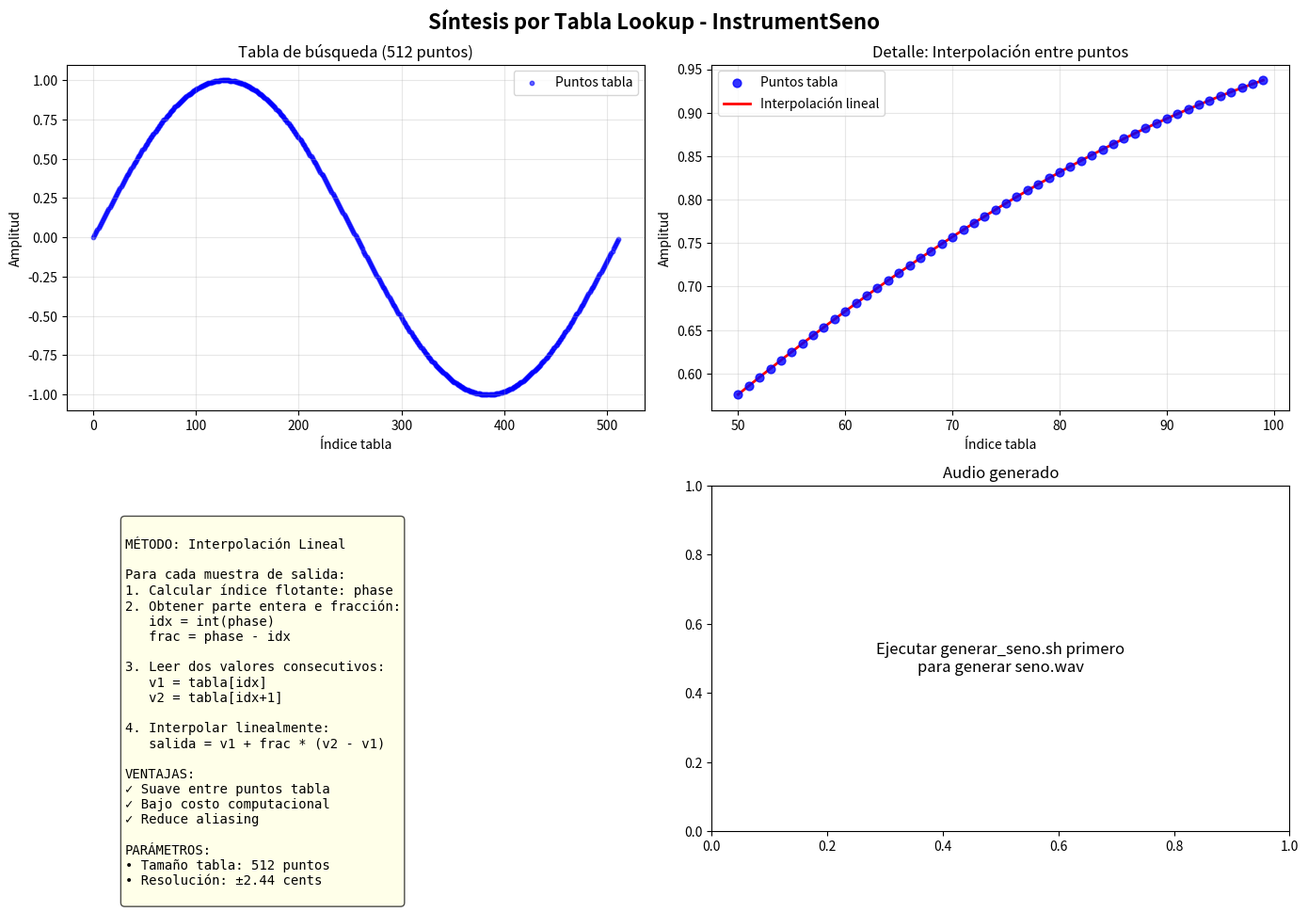

Write Python code to recreate this figure.
import numpy as np
import matplotlib.pyplot as plt
import scipy.io.wavfile as wav

# Crear tabla de búsqueda idéntica a la del instrumento
N = 512
tbl_seno = np.sin(2 * np.pi * np.arange(N) / N)

# Plot 1: Tabla de búsqueda y señal interpolada
fig, axs = plt.subplots(2, 2, figsize=(14, 10))
fig.suptitle('Síntesis por Tabla Lookup - InstrumentSeno', fontsize=16, fontweight='bold')

# Subplot 1: Tabla completa con puntos
ax = axs[0, 0]
indices = np.arange(N)
ax.scatter(indices, tbl_seno, s=10, alpha=0.6, color='blue', label='Puntos tabla')
ax.plot(indices, tbl_seno, color='blue', alpha=0.3, linewidth=0.5)
ax.set_xlabel('Índice tabla')
ax.set_ylabel('Amplitud')
ax.set_title('Tabla de búsqueda (512 puntos)')
ax.grid(True, alpha=0.3)
ax.legend()

# Subplot 2: Vista detallada zona pequeña
ax = axs[0, 1]
window_start, window_end = 50, 100
indices_window = np.arange(window_start, window_end)

# Puntos tabla
ax.scatter(indices_window, tbl_seno[window_start:window_end], s=40, alpha=0.8, 
          color='blue', label='Puntos tabla', zorder=3)

# Interpolación lineal entre puntos
fine_indices = np.linspace(window_start, window_end-1, 500)
interpolated = []
for idx in fine_indices:
    i_int = int(idx)
    frac = idx - i_int
    i_next = (i_int + 1) % N
    val = tbl_seno[i_int] + frac * (tbl_seno[i_next] - tbl_seno[i_int])
    interpolated.append(val)

ax.plot(fine_indices, interpolated, color='red', linewidth=2, label='Interpolación lineal', zorder=2)
ax.set_xlabel('Índice tabla')
ax.set_ylabel('Amplitud')
ax.set_title('Detalle: Interpolación entre puntos')
ax.grid(True, alpha=0.3)
ax.legend()

# Subplot 3: Método de interpolación
ax = axs[1, 0]
ax.axis('off')
metodo = """
MÉTODO: Interpolación Lineal

Para cada muestra de salida:
1. Calcular índice flotante: phase
2. Obtener parte entera e fracción:
   idx = int(phase)
   frac = phase - idx
   
3. Leer dos valores consecutivos:
   v1 = tabla[idx]
   v2 = tabla[idx+1]
   
4. Interpolar linealmente:
   salida = v1 + frac * (v2 - v1)
   
VENTAJAS:
✓ Suave entre puntos tabla
✓ Bajo costo computacional
✓ Reduce aliasing

PARÁMETROS:
• Tamaño tabla: 512 puntos
• Resolución: ±2.44 cents
"""
ax.text(0.1, 0.9, metodo, transform=ax.transAxes, fontsize=10,
       verticalalignment='top', fontfamily='monospace',
       bbox=dict(boxstyle='round', facecolor='lightyellow', alpha=0.7))

# Subplot 4: Señal de audio si existe
ax = axs[1, 1]
try:
    rate, data = wav.read('seno.wav')
    time = np.arange(len(data)) / rate
    ax.plot(time, data, color='purple', linewidth=0.5, alpha=0.7)
    ax.set_xlabel('Tiempo (s)')
    ax.set_ylabel('Amplitud')
    ax.set_title('Señal generada (seno.wav)')
    ax.grid(True, alpha=0.3)
except:
    ax.text(0.5, 0.5, 'Ejecutar generar_seno.sh primero\npara generar seno.wav', 
           ha='center', va='center', transform=ax.transAxes, fontsize=12)
    ax.set_title('Audio generado')

plt.tight_layout()
plt.savefig('tabla_lookup_seno.png', dpi=150)
print("Gráfica guardada: tabla_lookup_seno.png")
